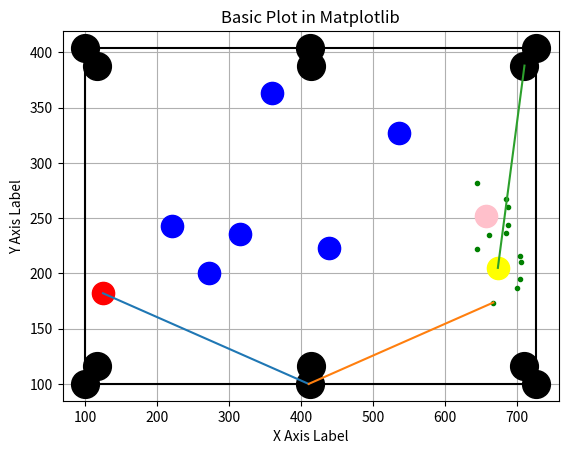

Reproduce this figure in Python.
import random
import math
import sys
import time
import numpy as np
import matplotlib.pyplot as plt

#inital condition
actual_width = 62.7
actual_height = 30.4
#virtual height width
# width = 627
width  =627
height = 304
radius = int(1.6 / actual_height * height)
hole_radius = int(width / actual_width * 2)
# Table coordinates
x1 = 100
y1 = 100
hole_positions = [(x1, y1), (x1 + width // 2, y1), (x1 + width, y1),
                  (x1, y1 + height), (x1 + width // 2, y1 + height), (x1 + width, y1 + height)]

vir_hole_positions = [(x1 + radius, y1 + radius), (x1 + width /2, y1 + radius), (x1 + width - radius, y1 + radius),
                      (x1 + radius, y1 + height - radius), (x1 + width / 2, y1 + height - radius), (x1 + width - radius, y1 + height - radius)]

actualwidth =62.7
actualheight=30.4
width=627
height=304
radius=int(1.6/actualheight*height)
holeradius=int(width/actualwidth*2)
holex=[x1,x1+width/2,x1+width,x1,x1+width/2,x1+width]
holey=[y1,y1,y1,y1+height,y1+height,y1+height]
virholex=[x1+radius,x1+width/2,x1+width-radius,x1+radius,x1+width/2,x1+width-radius]
virholey=[y1+radius,y1+radius,y1+radius,y1+height-radius,y1+height-radius,y1+height-radius]
# Distance and vector functions
def distance_and_vector(n1x, n1y, n2x, n2y):
    dx = n1x - n2x
    dy = n1y - n2y
    dist = math.sqrt(dx ** 2 + dy ** 2)
    return round(dist, 2), dx, dy
def point_to_vector(n1x, n1y, vector_x, vector_y, dot_x, dot_y):
    dist_to_vector = math.sqrt(vector_x ** 2 + vector_y ** 2)
    ball_to_ball_x = dot_x - n1x
    ball_to_ball_y = dot_y - n1y
    dot_product = vector_x * ball_to_ball_x + vector_y * ball_to_ball_y
    if dot_product >= 0:
        shadow_length = dot_product / dist_to_vector
        ratio = shadow_length / dist_to_vector
        shadow_x = n1x + vector_x * ratio
        shadow_y = n1y + vector_y * ratio
        normal_length = distance_and_vector(dot_x, dot_y, shadow_x, shadow_y)[0]
        return normal_length
    else:
        return -1
# Generate random balls
def generate_balls(ball_count, radius):
    cuex = random.randint(x1 + radius, x1 + width - radius)
    cuey = random.randint(y1 + radius, y1 + height - radius)
    ballx_set = []
    bally_set = []
    for _ in range(ball_count):
        x = random.randint(x1 + radius, x1 + width - radius)
        y = random.randint(y1 + radius, y1 + height - radius)
        ballx_set.append(x)
        bally_set.append(y)
    return cuex, cuey, ballx_set, bally_set, ball_count

# Calculate aim point()
def calculate_aim_point(ball_x, ball_y, target_x, target_y, ball_diameter):
    vector_x = target_x - ball_x
    vector_y = target_y - ball_y
    length = math.sqrt(vector_x ** 2 + vector_y ** 2)
    unit_vector_x = vector_x / length
    unit_vector_y = vector_y / length
    aim_distance = 2 * ball_diameter
    aim_point_x = ball_x - unit_vector_x * aim_distance
    aim_point_y = ball_y - unit_vector_y * aim_distance
    return aim_point_x, aim_point_y

# Calculate distance from point to line segment
def point_to_line_distance(px, py, x1, y1, x2, y2, radius, i, j, value):
    dx = x2 - x1
    dy = y2 - y1
    apx = px - x1
    apy = py - y1
    d_mag_squared = dx ** 2 + dy ** 2
    if d_mag_squared == 0:
        dist = math.sqrt(apx ** 2 + apy ** 2)
        closest_point = (x1, y1)
    else:
        t = (apx * dx + apy * dy) / d_mag_squared
        if t < 0:
            closest_point = (x1, y1)
            dist = math.sqrt((px - x1) ** 2 + (py - y1) ** 2)
        elif t > 1:
            closest_point = (x2, y2)
            dist = math.sqrt((px - x2) ** 2 + (py - y2) ** 2)
        else:
            qx = x1 + t * dx
            qy = y1 + t * dy
            dist = math.sqrt((px - qx) ** 2 + (py - qy) ** 2)
    if dist <= radius:
        value += 1
        return value, px, py
    return value, 0, 0

# Function to find the minimum negative integer in a nested list
def find_min_negative_integer_in_nested_list(lst):
    min_negative = None
    min_position1 = None
    min_position2 = None

    for i, sublist in enumerate(lst):
        for j, value in enumerate(sublist):
            if isinstance(value, (int, float)) and value < 0:
                if min_negative is None or value > min_negative:
                    min_negative = value
                    min_position1, min_position2 = i, j

    return min_negative, min_position1, min_position2

def perpendicular_points(p_x, p_y, q_x, q_y, distance):
    # 计算向量 pq
    vector_pq_x = q_x - p_x
    vector_pq_y = q_y - p_y
    
    # 计算向量 pq 的垂直向量
    perpendicular_vector_x = -vector_pq_y
    perpendicular_vector_y = vector_pq_x
    
    # 计算垂直向量的模长
    magnitude = math.sqrt(perpendicular_vector_x**2 + perpendicular_vector_y**2)
    
    # 计算单位垂直向量
    unit_vector_x = perpendicular_vector_x / magnitude
    unit_vector_y = perpendicular_vector_y / magnitude
    
    # 计算左侧点位
    left_point_x = p_x + distance * unit_vector_x
    left_point_y = p_y + distance * unit_vector_y
    
    # 计算右侧点位
    right_point_x = p_x - distance * unit_vector_x
    right_point_y = p_y - distance * unit_vector_y
    
    return left_point_x, left_point_y, right_point_x, right_point_y

# Main game logic functions (main1 and main2)
def methond1(cuex, cuey, objx, objy,ninex,niney,objhitpointxs, objhitpointys,ninehitpointxs,ninehitpointys ,values1, ballcount, ballx_set, bally_set):
    routenumber=1
    objtoholes = []
    vxs = []
    vys = []
    #calculate the distance(cue,obj,holes)
    for i in range(6):
        cuetoobjdis, objtocuex, objtocuey = distance_and_vector(cuex, cuey, objhitpointxs[i],objhitpointys[i])
        objtohole, _,_= distance_and_vector(objx, objy, vir_hole_positions[i][0], vir_hole_positions[i][1])
        objtoholes.append(objtohole)
        vxs.append(objtocuex)
        vys.append(objtocuey)
    #calculate the angle(cue,obj)
    cue_obj_holeangle = []
    for i in range(6):
        cue_obj_hole1 = vector_angle(cuex, cuey, objx, objy, vir_hole_positions[i][0], vir_hole_positions[i][1])
        if cue_obj_hole1 > 100:
            cue_obj_holeangle.append(-cue_obj_hole1)
        else:
            cue_obj_holeangle.append(cue_obj_hole1)
    #detect the obstacle on the route
    main1obstacles = target_hole(objhitpointxs, objhitpointys, ballcount, ballx_set, bally_set,6)
    way1scores = []
    for i in range(6):
        way1score = cal_score(cuetoobjdis + objtoholes[i], cue_obj_holeangle[i], values1[i], main1obstacles[i])
        way1scores.append(way1score)
    #judge the kiss nine ball
    nine_to_hole_point=[]
    for i in range(6):
        nine_to_hole=calculate_aim_point(ninex,niney,vir_hole_positions[i][0],vir_hole_positions[i][1],radius)
        nine_to_hole_point.append(nine_to_hole)
    
    #pick the biggest and negative score
    non_positive_scores = [score for score in way1scores if score <= 0]
    if non_positive_scores:
        max_non_positive_score = max(non_positive_scores)
        best_index = way1scores.index(max_non_positive_score)
        best_virholex = vir_hole_positions[best_index][0]
        best_virholey = vir_hole_positions[best_index][1]
        final_hitpointx = objhitpointxs[best_index]
        final_hitpointy = objhitpointys[best_index]
        bestvx = vxs[best_index]
        bestvy = vys[best_index]
        routeobs = main1obstacles[best_index]
        hitcuepointx, hitcuepointy = calculate_aim_point(cuex, cuey, final_hitpointx, final_hitpointy, radius)
        finalobsx = []
        finalobsy = []
        countobs = 0
        for i in range(1, ballcount):
            countobs, px, py = point_to_line_distance(ballx_set[i], bally_set[i], objx, objy, best_virholex, best_virholey, 2 * radius, i, 1, countobs)
            if px > 0:
                finalobsx.append(px)
                finalobsy.append(py)
        cue_obstacle=edge_detect(hitcuepointx,hitcuepointy)
        final(routenumber,max_non_positive_score, bestvx, bestvy, routeobs, hitcuepointx, hitcuepointy,cue_obstacle)
        #      ballcount,routenumber,hitcuepointx,hitcuepointy,objx,objy,best_virholex,best_virholey,target_hitx,target_hity,reflectionx,reflectiony
        screen1(ballcount,routenumber,hitcuepointx,hitcuepointy,objhitpointxs,objhitpointys,ninehitpointxs,ninehitpointys,objx,objy,best_virholex,best_virholey,final_hitpointx,final_hitpointy,_,_,)
        return max_non_positive_score, bestvx, bestvy, routeobs, hitcuepointx, hitcuepointy
    else:
        return main2(screen,cuex, cuey, objx, objy, ninex,niney,objhitpointxs, objhitpointys,ninehitpointxs,ninehitpointys, ballx_set, bally_set, ballcount)

def mirror_point(line_m, line_b, point):
    x1, y1 = point
    if line_m == 'inf':  # 直线垂直的情况
        x2 = line_b  # 这里 line_b 是 x 的值
        y2 = y1
    else:
        # 计算交点
        x2 = (line_m * (y1 - line_b) + x1) / (line_m**2 + 1)
        y2 = (line_m * x2 + line_b)
    
    # 计算镜像点
    x_mirror = 2 * x2 - x1
    y_mirror = 2 * y2 - y1
    
    return (x_mirror, y_mirror)

def segment_intersection(x1, y1, x2, y2, x3, y3, x4, y4):
    # 計算每個線段的斜率和截距
    denominator = (x1 - x2) * (y3 - y4) - (y1 - y2) * (x3 - x4)
    # if denominator == 0:
    #     return None  # 兩線段平行或共線，無交點

    # 計算交點
    px = ((x1*y2 - y1*x2)*(x3 - x4) - (x1 - x2)*(x3*y4 - y3*x4)) / denominator
    py = ((x1*y2 - y1*x2)*(y3 - y4) - (y1 - y2)*(x3*y4 - y3*x4)) / denominator

    return px,py

# def kiss_nine_ball(cuex,cuey,objx,objy,ninex,niney,):
    
    
    
def main2(cuex, cuey, objx, objy,ninex,niney ,objhitpointxs, objhitpointys,ninehitpointxs,ninehitpointys, ballx_set, bally_set, ballcount):
    routenumber=2
    boundaries = [
    (x1,y1,x1+width,y1,cuex,cuey),  # top
    (x1,y1+height,x1+width,y1+height,cuex,cuey),  # bottom
    (x1,y1,x1,y1+height,cuex,cuey),  # left
    (x1+width,y1,x1+width,y1+height,cuex,cuey)  # right
    ]
    #slope斜率
    slope=[0,0,'inf','inf']
    # slope_1=0
    # slope_2='inf'
    #side截距
    wall_side=[x1,x1+height,y1,y1+width]
    # top_side=x1
    # buttom_side=x1+height
    # left_side=y1
    # right_side=y1+width
    cue_obj_diss=[]
    cue_obj_vxs=[]
    cue_obj_vys=[]
    reflection_pointx_group=[]
    reflection_pointy_group=[]
    for j in range(4):
        cue_obj_dis=[]
        cue_obj_vx=[]
        cue_obj_vy=[]
        reflection_pointx=[]
        reflection_pointy=[]
        for i in range(6):
            x_mirror,y_mirror=mirror_point(slope[j],wall_side[j],(objhitpointxs[i],objhitpointys[i]))
            x,y=segment_intersection(*boundaries[j],x_mirror,y_mirror)
            dis,vx,vy=distance_and_vector(cuex,cuey,x,y)
            cue_obj_dis.append(dis)
            cue_obj_vx.append(vx)
            cue_obj_vy.append(vy)
            reflection_pointx.append(x)
            reflection_pointy.append(y)
        cue_obj_diss.append(cue_obj_dis)
        cue_obj_vxs.append(cue_obj_vx)
        cue_obj_vys.append(cue_obj_vy)
        reflection_pointx_group.append(reflection_pointx)
        reflection_pointy_group.append(reflection_pointy)
    obj_hole_diss=[]
    obj_hole_dis=[]
    for i in range(4):
        for j in range(6):
            dis,vx,vy=distance_and_vector(reflection_pointx_group[i][j],reflection_pointy_group[i][j],objx,objy)
            obj_hole_dis.append(dis)
        obj_hole_diss.append(obj_hole_dis)
    main2obstacles1=[]
    for i in range(0,4):
        values2=[]
        for j in range(0,6):
            value2=0
            for k in range(1,ballcount):
                value2,z,z=point_to_line_distance(ballx_set[k],bally_set[k],cuex,cuey,reflection_pointx_group[i][j],reflection_pointy_group[i][j],2*radius+2,i+1,j,value2)
                value2,z,z=point_to_line_distance(ballx_set[k],bally_set[k],objhitpointxs[i],objhitpointys[i],reflection_pointx_group[i][j],reflection_pointy_group[i][j],2*radius+2,i+1,j,value2)
            # if objhitpointxs[i]==virholex[i] and objhitpointys[i]==virholey[i]:
            #     value2+1
            values2.append(value2)
        main2obstacles1.append(values2)
    all_angle2=[]
    for i in range(0,4):
        cue_obj_holeangle2=[]
        for j in range(0,6):
            cue_obj_hole1=vector_angle(reflection_pointx_group[i][j],reflection_pointy_group[i][j],objx,objy,virholex[j],virholey[j])
            if cue_obj_hole1>90:
                cue_obj_holeangle2.append(-cue_obj_hole1)
            else:
                cue_obj_holeangle2.append(cue_obj_hole1)
        all_angle2.append(cue_obj_holeangle2)
    main2obstacles2=[]
    main2obstacles2=target_hole(objhitpointxs,objhitpointys,ballcount,ballx_set,bally_set,6)
    for i in range(4):
        print("angle",all_angle2[i])
        print("values2",main2obstacles1[i])  
    print("main2obs",main2obstacles2)
    print("main2cue_target_obs",main2obstacles1)
    way2scores2=[]
    for i in range(0,4):
        way2scores1=[]
        for j in range(0,6):
            score=cal_score(cue_obj_diss[i][j]+obj_hole_diss[i][j],all_angle2[i][j],main2obstacles1[i][j],main2obstacles2[j])
            if score<0:
                print(score)
            way2scores1.append(score)
        way2scores2.append(way2scores1) 
        print("way2score",i+1,way2scores2[i])
    bestscore, best_index1, best_index2 = find_min_negative_integer_in_nested_list(way2scores2)
    vxs2 = []
    vys2 = []
    for i in range(4):
        vxs1 = []
        vys1 = []
        for j in range(6):
            cue_point_dis, vx, vy = distance_and_vector(cuex, cuey, reflection_pointx_group[i][j], reflection_pointy_group[i][j])
            vxs1.append(vx)
            vys1.append(vy)
        vxs2.append(vxs1)
        vys2.append(vys1)

    if bestscore:
        best_virholex = vir_hole_positions[best_index2][0]
        best_virholey = vir_hole_positions[best_index2][1]
        final_hitpointx = objhitpointxs[best_index2]
        final_hitpointy = objhitpointys[best_index2]
        bestvx = vxs2[best_index1][best_index2]
        bestvy = vys2[best_index1][best_index2]
        reflectionx=reflection_pointx_group[best_index1][best_index2]
        reflectiony=reflection_pointy_group[best_index1][best_index2]
        print("x",reflection_pointx_group)
        print("y",reflection_pointy_group)
        finalobsx = []
        finalobsy = []
        countobs = 0
        for i in range(1, ballcount):
            countobs, px, py = point_to_line_distance(ballx_set[i], bally_set[i], objx, objy, best_virholex, best_virholey, 2 * radius, i, best_index2 + 1, countobs)
            if px > 0:
                finalobsx.append(px)
                finalobsy.append(py)
        hitcuepointx,hitcuepointy=calculate_aim_point(cuex,cuey,reflectionx,reflectiony,radius)
        cue_obstacle=edge_detect(hitcuepointx,hitcuepointy)
        final(routenumber,bestscore,bestvx,bestvy,countobs,hitcuepointx,hitcuepointy,cue_obstacle)
        screen1(ballcount,routenumber,hitcuepointx,hitcuepointy,objhitpointxs,objhitpointys,ninehitpointxs,ninehitpointys,objx,objy,best_virholex,best_virholey,final_hitpointx,final_hitpointy,reflectionx,reflectiony)
        return bestscore, bestvx, bestvy, countobs, hitcuepointx,hitcuepointy
    return main3(cuex, cuey, objx, objy,ninex,niney,objhitpointxs,objhitpointys,ninehitpointxs,ninehitpointys, ballx_set, bally_set, ballcount)
    
#僅需計路徑上的障礙物來進行路徑選擇
def main3(cuex, cuey, objx, objy,ninex,niney,objhitpointxs, objhitpointys,ninehitpointxs,ninehitpointys ,ballx_set, bally_set, ballcount):
    routenumber=3
    left_pointx,left_pointy,right_pointx,right_pointy=perpendicular_points(objx,objy,cuex,cuey,2*radius)
    second_cue_pointx=[]
    second_cue_pointy=[]
    second_cue_pointx.append(left_pointx)
    second_cue_pointy.append(left_pointy)
    second_cue_pointx.append(right_pointx)
    second_cue_pointy.append(right_pointy)
    objtoholes = []
    cue_obj_diss=[]
    cue_obj_vxs=[]
    cue_obj_vys=[]
    for i in range(2):
        cue_objdis,cue_vx,cue_vy=distance_and_vector(cuex,cuey,second_cue_pointx[i],second_cue_pointy[i])
        cue_obj_diss.append(cue_objdis)
        cue_obj_vxs.append(cue_vx)
        cue_obj_vys.append(cue_vy)
    values4=[]
    for j in range(2):
        value4=0
        for i in range(1,ballcount):
            value4,_,_=point_to_line_distance(ballx_set[i],bally_set[i],cuex,cuey,second_cue_pointx[j],second_cue_pointy[j],2*radius,i,j,value4)
        values4.append(value4)
    way3scores2=[]
    for i in range(2):
        way3scores = []
        for j in range(6):
            way3score = cal_score(cue_obj_diss[i], 1, values4[i],0)
            way3scores.append(way3score)
        way3scores2.append(way3scores)
    print(way3scores2)
    non_positive_scores = [score for score in way3scores if score <= 0]
    if non_positive_scores:
        max_non_positive_score = max(non_positive_scores)
        best_index = way3scores.index(max_non_positive_score)
        final_hitpointx = second_cue_pointx[best_index]
        final_hitpointy = second_cue_pointy[best_index]
        bestvx = cue_obj_vxs[best_index]
        bestvy = cue_obj_vys[best_index]
        routeobs=values4[best_index]
        hitcuepointx, hitcuepointy = calculate_aim_point(cuex, cuey, final_hitpointx, final_hitpointy, radius)
        cue_obstacle=edge_detect(hitcuepointx,hitcuepointy)
        final(routenumber,max_non_positive_score, bestvx, bestvy,routeobs, hitcuepointx, hitcuepointy,cue_obstacle)
        print(values4)
        #ballcount,routenumber,hitcuepointx,hitcuepointy,objx,objy,best_virholex,best_virholey,target_hitx,targethity,reflectionx,reflectiony
        screen1(ballcount,routenumber,hitcuepointx,hitcuepointy,objhitpointxs,objhitpointys,ninehitpointxs,ninehitpointys,objx,objy,objx,objy,final_hitpointx,final_hitpointy,objx,objy)
        return max_non_positive_score, bestvx, bestvy, cue_obstacle, hitcuepointx, hitcuepointy
    else:
        routenumber=4
        routeobs=values4[1]
        final_hitpointx=second_cue_pointx[1]
        final_hitpointy=second_cue_pointy[1]
        hitcuepointx, hitcuepointy = calculate_aim_point(cuex, cuey, final_hitpointx, final_hitpointy, radius)
        cue_obstacle=edge_detect(hitcuepointx,hitcuepointy)
        final(routenumber,way3scores[1],cue_obj_vxs[1],cue_obj_vys[1],"x", hitcuepointx, hitcuepointy,cue_obstacle)
        #ballcount,routenumber,hitcuepointx,hitcuepointy,objx,objy,best_virholex,best_virholey,target_hitx,targethity,reflectionx,reflectiony
        print(values4)
        screen(ballcount,routenumber,hitcuepointx,hitcuepointy,objhitpointxs,objhitpointys,ninehitpointxs,ninehitpointys,objy,objx,objy,second_cue_pointx[1],second_cue_pointy[1],objx,objy)
        return way3scores[1],cue_obj_vxs[1],cue_obj_vys,values4[1],cue_obstacle,hitcuepointx,hitcuepointy

    
    
def vector_angle(n1x, n1y, n2x, n2y, n3x, n3y):
    vx1, vy1 = n2x - n1x, n2y - n1y
    vx2, vy2 = n3x - n2x, n3y - n2y
    dotproduct = vx1 * vx2 + vy1 * vy2
    magnitude1 = math.sqrt(vx1 ** 2 + vy1 ** 2)
    magnitude2 = math.sqrt(vx2 ** 2 + vy2 ** 2)
    cos = dotproduct / (magnitude1 * magnitude2)
    cos = max(-1, min(1, cos))
    rad = math.acos(cos)
    deg = math.degrees(rad)
    return deg

def cal_score(distance, angle, cue_objobs, obj_holeobs):
    score = ((angle * -22) + (distance * -1) + (obj_holeobs * -4000))
    if angle < 0:
        score = abs(score)
    elif cue_objobs > 0:
        score = abs(score)
    return score

def edge_detect(hitcuepointx,hitcuepointy):
    cue_obstacle=0
    if hitcuepointx - radius < x1 or hitcuepointx + radius > x1 + width or hitcuepointy - radius < y1 or hitcuepointy + radius > y1 + height:
        return True
    for i in range(1,ballcount):
        cue_obstacle,_,_=point_to_line_distance(ballx_set[i],bally_set[i],hitcuepointx,hitcuepointy,cuex,cuey,2*radius,i,1,cue_obstacle)
        return True
    return False

def target_hole(objhitpointxs, objhitpointys, ballcount, ballx_set, bally_set,hitpoint_count):
    obstacles = []
    for i in range(hitpoint_count):
        count = 0
        for j in range(1, ballcount):
            count, _, _ = point_to_line_distance(ballx_set[j], bally_set[j], objhitpointxs[i], objhitpointys[i], vir_hole_positions[i][0], vir_hole_positions[i][1], 2 * radius, i + 1, j, count)
        obstacles.append(count)
    return obstacles

#the final data need to publish
def final(routenumber,bestscore,bestvx,bestvy,obstacle,bestx,besty,cue_obstacle):
    print("---------------------------------------------")
    print("routenumber",routenumber)
    print("Score:", bestscore)
    print("vx, vy:", bestvx, bestvy)
    print("Obstacles on the route:", obstacle)
    print("x, y:", bestx, besty)
    print("there have obstacle around cue",cue_obstacle)
    # return ballx_set,bally_set,ballcount,cu
    # ex,cuey,bestscore, bestvx, bestvy, countobs, final_hitpointx, final_hitpointy,x,y

def screen1(ballcount,routenumber,hitcuepointx,hitcuepointy,objhitpointxs,objhitpointys,ninehitpointxs,ninehitpointys,objx,objy,best_virholex,best_virholey,target_hitx,target_hity,reflectionx,reflectiony):
    plt.title('Basic Plot in Matplotlib')
    plt.xlabel('X Axis Label')
    plt.ylabel('Y Axis Label')
    plt.grid()
    plt.plot([holex[0],holex[2]],[holey[0],holey[2]],[holex[2],holex[5]],[holey[2],holey[5]],
             [holex[5],holex[3]],[holey[5],holey[3]],[holex[3],holex[0]],[holey[3],holey[0]],color='black')
    for i in range(6):
        plt.plot(hole_positions[i][0],hole_positions[i][1],marker = 'o',ms=holeradius,color='black')
        plt.plot(vir_hole_positions[i][0],vir_hole_positions[i][1],marker = 'o',ms=holeradius,color='black')
        plt.plot(objhitpointxs[i],objhitpointys[i],marker = 'o',ms=3,color='green')
        plt.plot(ninehitpointxs[i],ninehitpointys[i],marker = 'o',ms=3,color='green')
    for i in range(1,ballcount-1):
        plt.plot(ballx_set[i],bally_set[i],marker='o',ms=radius,color='blue')
    plt.plot(objx,objy,marker='o',ms=radius,color='yellow')
    plt.plot(cuex,cuey,marker='o',ms=radius,color='red')
    plt.plot(ballx_set[ballcount-1],bally_set[ball_count-1],marker='o',ms=radius,color='pink')
    if routenumber==1:
        plt.plot([cuex,target_hitx],[cuey,target_hity], linestyle = '-') 
        plt.plot([objx,best_virholex],[objy,best_virholey], linestyle = '-') 
    elif routenumber==3 or routenumber==4:
        plt.plot([cuex,target_hitx],[cuey,target_hity], linestyle = '-') 
    elif routenumber==2:
        plt.plot([cuex,reflectionx],[cuey,reflectiony],linestyle = '-')
        plt.plot([reflectionx,target_hitx],[reflectiony,target_hity],linestyle = '-')
        plt.plot([objx,best_virholex],[objy,best_virholey],linestyle = '-')
    plt.show()
        
def main(ballx_set,bally_set,ballcount,cuex,cuey):
    while True:                    
        objhitpointxs= []
        objhitpointys = []
        ninehitpointxs=[]
        ninehitpointys=[]
        for i in range(6):
            hitpointx, hitpointy = calculate_aim_point(ballx_set[0], bally_set[0], vir_hole_positions[i][0], vir_hole_positions[i][1], radius)
            ninehitpointx,ninehitpointy=calculate_aim_point(ballx_set[ballcount-1],bally_set[ballcount-1],vir_hole_positions[i][0], vir_hole_positions[i][1], radius)
            objhitpointxs.append(hitpointx)
            objhitpointys.append(hitpointy)
            ninehitpointxs.append(ninehitpointx)
            ninehitpointys.append(ninehitpointy)
        #cue_target ball obstacle count
        values1 = []
        for i in range(6):
            value1 = 0
            for j in range(1, ballcount):
                value1, _, _ = point_to_line_distance(ballx_set[j], bally_set[j], cuex, cuey, objhitpointxs[i], objhitpointys[i], 2 * radius, "cue", j, value1)
            values1.append(value1)
        route = any(v == 0 for v in values1)
        if route:
            return methond1(cuex, cuey, ballx_set[0], bally_set[0],ballx_set[ballcount-1],bally_set[ballcount-1], objhitpointxs, objhitpointys,ninehitpointxs,ninehitpointys, values1, ballcount, ballx_set, bally_set)
        else:
            return main2(cuex, cuey, ballx_set[0], bally_set[0], ballx_set[ballcount-1],bally_set[ballcount-1],objhitpointxs, objhitpointys,ninehitpointxs,ninehitpointys,ballx_set, bally_set, ballcount,)


if __name__ == '__main__':
    balls=[]
    ballcount=8
    #def generate the ball
    cuex, cuey, ballx_set, bally_set, ball_count=generate_balls(ballcount,radius)
    print(ballx_set)
    print(bally_set)
    print("ballcount",ballcount)
    main(ballx_set,bally_set,ballcount,cuex,cuey)